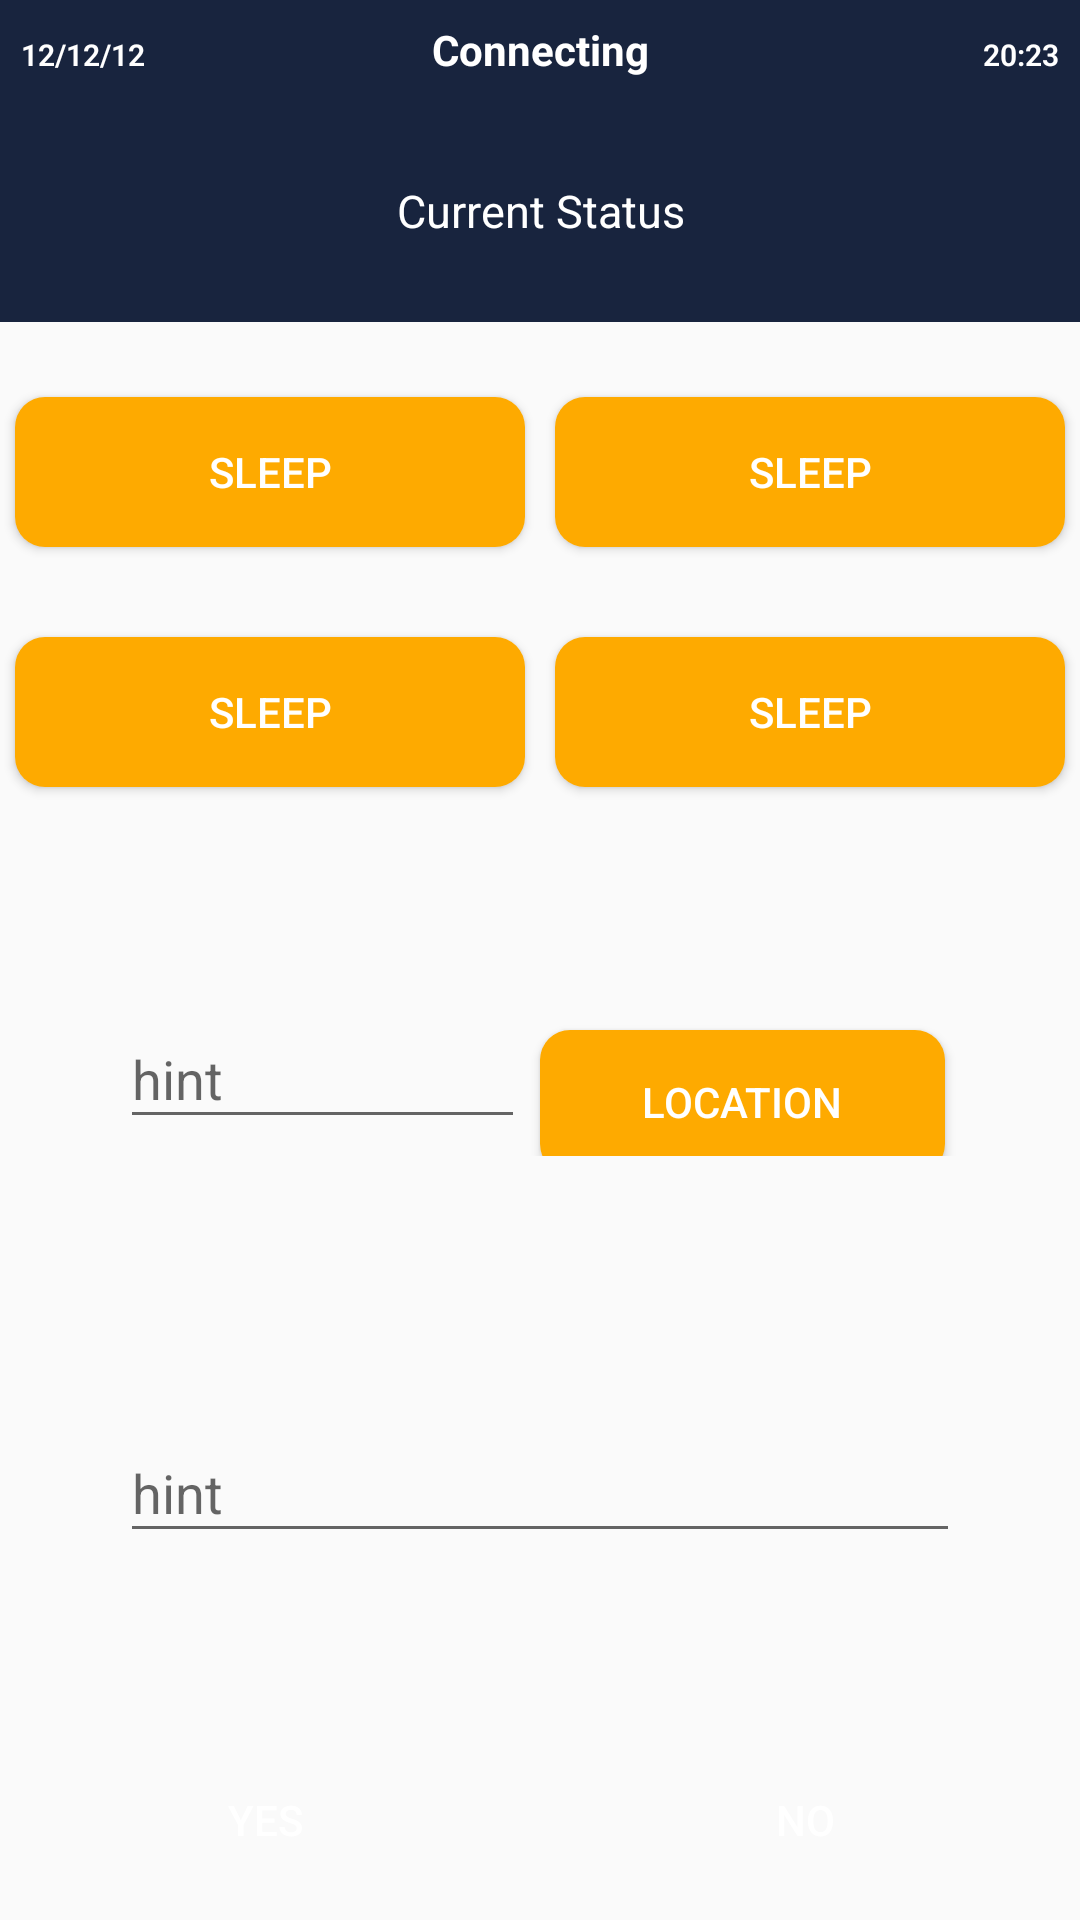

Layout XML and referenced resources for this Android screen:
<!-- AndroidManifest.xml: application theme NoActionBar -->
<!-- res/layout/activity_status_chaged.xml -->
<?xml version="1.0" encoding="utf-8"?>
<FrameLayout xmlns:android="http://schemas.android.com/apk/res/android"
    xmlns:app="http://schemas.android.com/apk/res-auto"
    xmlns:tools="http://schemas.android.com/tools"
    android:layout_width="match_parent"
    android:layout_height="match_parent"
    tools:context="com.example.synodic.synodic.StatusChagedActivity">


    <ScrollView
        android:layout_width="match_parent"
        android:layout_height="match_parent">

        <LinearLayout
            android:layout_width="match_parent"
            android:layout_height="match_parent"
            android:orientation="vertical">

            <LinearLayout
                android:layout_width="match_parent"
                android:layout_height="wrap_content"
                android:background="@color/colorPrimary"
                android:orientation="horizontal"
                android:padding="5dp">

                <TextView
                    android:id="@+id/textView9"
                    android:layout_width="0dp"
                    android:layout_height="wrap_content"
                    android:layout_margin="2dp"
                    android:layout_weight="1"
                    android:fontFamily="sans-serif-light"
                    android:text="12/12/12"
                    android:textColor="@color/White"
                    android:textSize="10sp"
                    android:textStyle="bold" />

                <TextView
                    android:id="@+id/textView8"
                    android:layout_width="0dp"
                    android:layout_height="wrap_content"
                    android:layout_margin="2dp"
                    android:layout_weight="1"
                    android:text="Connecting"
                    android:textAlignment="center"
                    android:textColor="@color/White"
                    android:textStyle="bold" />

                <TextView
                    android:id="@+id/textView7"
                    android:layout_width="0dp"
                    android:layout_height="wrap_content"
                    android:layout_margin="2dp"
                    android:layout_weight="1"
                    android:fontFamily="sans-serif-light"
                    android:text="20:23"
                    android:textAlignment="textEnd"
                    android:textColor="@color/White"
                    android:textSize="10sp"
                    android:textStyle="bold" />

            </LinearLayout>

            <LinearLayout
                android:layout_width="match_parent"
                android:layout_height="wrap_content"
                android:background="@color/colorPrimary"
                android:orientation="horizontal"
                android:padding="5dp">

                <TextView
                    android:id="@+id/textView8"
                    android:layout_width="0dp"
                    android:layout_height="wrap_content"
                    android:layout_margin="2dp"
                    android:layout_weight="1"
                    android:padding="20dp"
                    android:text="Current Status"
                    android:textAlignment="center"
                    android:textColor="@color/White"
                    android:textSize="15sp" />

            </LinearLayout>

            <LinearLayout
                android:layout_width="match_parent"
                android:layout_height="wrap_content"
                android:layout_gravity="top"
                android:layout_marginTop="20dp"
                android:orientation="horizontal"
                android:weightSum="4">

                <Button
                    android:id="@+id/sleep3"
                    android:layout_width="0dp"
                    android:layout_height="50dp"
                    android:layout_margin="5dp"
                    android:layout_weight="2"
                    android:background="@drawable/button"
                    android:padding="10dp"
                    android:text="sleep"
                    android:textColor="@color/White" />

                <Button
                    android:id="@+id/sleep2"
                    android:layout_width="0dp"
                    android:layout_height="50dp"
                    android:layout_margin="5dp"
                    android:layout_weight="2"
                    android:background="@drawable/button"
                    android:padding="10dp"
                    android:text="sleep"
                    android:textColor="@color/White" />

            </LinearLayout>

            <LinearLayout
                android:layout_width="match_parent"
                android:layout_height="wrap_content"
                android:layout_gravity="top"
                android:layout_marginTop="20dp"
                android:orientation="horizontal"
                android:weightSum="4">

                <Button
                    android:id="@+id/sleep5"
                    android:layout_width="0dp"
                    android:layout_height="50dp"
                    android:layout_margin="5dp"
                    android:layout_weight="2"
                    android:background="@drawable/button"
                    android:padding="10dp"
                    android:text="sleep"
                    android:textColor="@color/White" />

                <Button
                    android:id="@+id/sleep4"
                    android:layout_width="0dp"
                    android:layout_height="50dp"
                    android:layout_margin="5dp"
                    android:layout_weight="2"
                    android:background="@drawable/button"
                    android:padding="10dp"
                    android:text="sleep"
                    android:textColor="@color/White" />
            </LinearLayout>

            <LinearLayout
                android:layout_width="match_parent"
                android:layout_height="wrap_content"
                android:layout_gravity="top"
                android:layout_marginTop="20dp"
                android:orientation="vertical"
                android:weightSum="4">

                <LinearLayout
                    android:layout_width="match_parent"
                    android:layout_height="match_parent"
                    android:layout_margin="40dp"
                    android:orientation="horizontal"
                    android:weightSum="2">

                    <android.support.design.widget.TextInputLayout
                        android:layout_width="0dp"
                        android:layout_height="match_parent"
                        android:layout_weight="1">

                        <android.support.design.widget.TextInputEditText
                            android:layout_width="match_parent"
                            android:layout_height="wrap_content"
                            android:hint="hint" />
                    </android.support.design.widget.TextInputLayout>

                    <Button
                        android:id="@+id/sleep6"
                        android:layout_width="0dp"
                        android:layout_height="wrap_content"
                        android:layout_margin="5dp"
                        android:layout_weight="1"
                        android:background="@drawable/button"
                        android:padding="10dp"
                        android:text="Location"
                        android:textColor="@color/White" />

                </LinearLayout>

                <android.support.design.widget.TextInputLayout
                    android:layout_width="match_parent"
                    android:layout_height="match_parent"
                    android:layout_margin="40dp"
                    android:layout_weight="1">

                    <android.support.design.widget.TextInputEditText
                        android:layout_width="match_parent"
                        android:layout_height="wrap_content"
                        android:hint="hint" />
                </android.support.design.widget.TextInputLayout>

            </LinearLayout>
            <LinearLayout
                android:layout_width="match_parent"
                android:layout_height="wrap_content"
                android:layout_gravity="top"
                android:layout_marginTop="20dp"
                android:orientation="horizontal"
                android:weightSum="4">

                <Button
                    android:id="@+id/sleep5"
                    android:layout_width="0dp"
                    android:layout_height="wrap_content"
                    android:layout_margin="5dp"
                    android:layout_weight="2"
                    android:background="@color/md_green_400"
                    android:padding="10dp"
                    android:text="yes "
                    android:textColor="@color/White" />

                <Button
                    android:id="@+id/sleep4"
                    android:layout_width="0dp"
                    android:layout_height="wrap_content"
                    android:layout_margin="5dp"
                    android:layout_weight="2"
                    android:background="@drawable/notification_background"
                    android:padding="10dp"
                    android:text="No "
                    android:textColor="@color/White" />
            </LinearLayout>

        </LinearLayout>
    </ScrollView>
</FrameLayout>
<!-- resources referenced by this layout -->
<resources>
  <color name="White">#FFFFFF</color>
  <color name="colorPrimary">#18243e</color>
  <!-- drawable button (drawable) -->
  <?xml version="1.0" encoding="utf-8"?>
  <selector xmlns:android="http://schemas.android.com/apk/res/android">
      <item>
          <shape android:shape="rectangle">
              <solid android:color="#feaa00"/>
              
              <corners android:radius="10dp" />
          </shape>
      </item>
  </selector>
  <style name="NoActionBar" parent="Theme.AppCompat.Light.NoActionBar">
  
          <item name="colorPrimary">@color/colorPrimary</item>
          <item name="colorPrimaryDark">@color/colorPrimaryDark</item>
          <item name="colorAccent">@color/colorAccent</item>
      </style>
  <color name="colorPrimaryDark">#18243e</color>
  <color name="colorAccent">#fff</color>
</resources>
